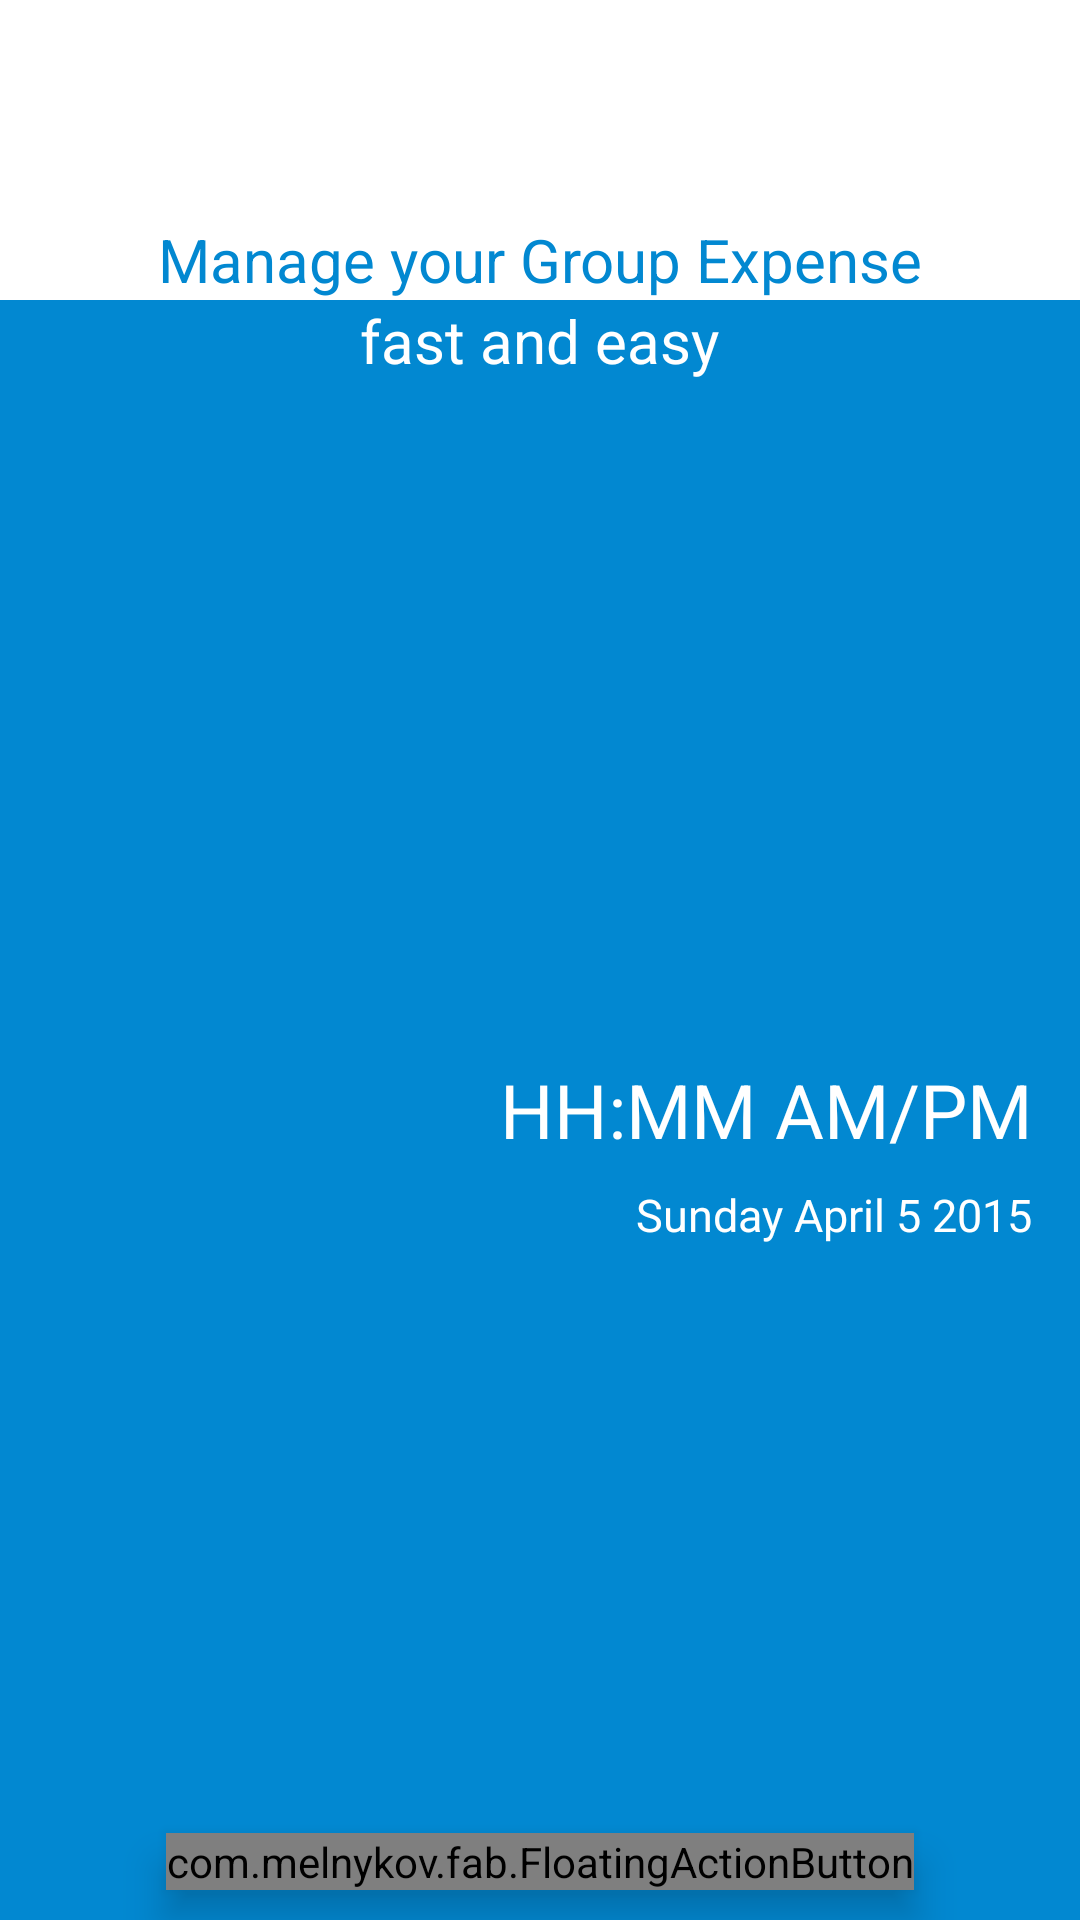

Reconstruct the res/layout file that produces this screen, plus the resources it refers to.
<!-- AndroidManifest.xml: application theme AppTheme -->
<!-- res/layout/activity_splash_screen.xml -->
<RelativeLayout xmlns:android="http://schemas.android.com/apk/res/android"
    xmlns:tools="http://schemas.android.com/tools"
    xmlns:fab="http://schemas.android.com/apk/res-auto"
    android:id="@+id/splash_screen"
    android:layout_width="match_parent"
    android:layout_height="match_parent"
    tools:context="com.example.vijayananjalees.navigationdrawapp3.MainScreen">

    <RelativeLayout
        android:id="@+id/blankView"
        android:layout_width="match_parent"
        android:layout_height="100dp"
        android:background="#ffffff">


        <TextView
            android:id="@+id/txtHeader1"
            android:layout_width="wrap_content"
            android:layout_height="wrap_content"
            android:layout_alignParentBottom="true"
            android:layout_centerHorizontal="true"
            android:elevation="8dp"
            android:text="@string/landing_page_main_header"
            android:textColor="@color/landingPageBackGround"
            android:textSize="20sp" />


    </RelativeLayout>

    <RelativeLayout
        android:layout_width="match_parent"
        android:layout_height="match_parent"
        android:layout_below="@+id/blankView"
        android:background="@color/landingPageBackGround">


        <TextView
            android:id="@+id/txtHeader2"
            android:layout_width="wrap_content"
            android:layout_height="wrap_content"
            android:layout_centerHorizontal="true"
            android:elevation="8dp"
            android:text="@string/landing_page_sub_header"
            android:textColor="#ffffff"
            android:textSize="20sp" />

        <TextView
            android:id="@+id/txtCurrentTime"
            android:layout_width="wrap_content"
            android:layout_height="wrap_content"
            android:layout_alignParentEnd="true"
            android:layout_alignParentRight="true"
            android:layout_centerHorizontal="true"
            android:layout_centerInParent="true"
            android:layout_marginRight="16dp"
            android:elevation="8dp"
            android:text="HH:MM AM/PM"
            android:textColor="@color/text_icons"
            android:textSize="25sp" />

        <TextView
            android:id="@+id/txtCurrentDate"
            android:layout_width="wrap_content"
            android:layout_height="wrap_content"
            android:layout_alignParentEnd="true"
            android:layout_alignParentRight="true"
            android:layout_below="@id/txtCurrentTime"
            android:layout_centerHorizontal="true"
            android:layout_centerInParent="true"
            android:layout_marginRight="16dp"
            android:layout_marginTop="8dp"
            android:elevation="8dp"
            android:text="Sunday April 5 2015"
            android:textColor="@color/text_icons"
            android:textSize="15sp" />

        <com.melnykov.fab.FloatingActionButton
            android:id="@+id/btnNavigationToLogin"
            android:layout_width="wrap_content"
            android:layout_height="wrap_content"
            android:layout_alignParentBottom="true"
            android:layout_centerHorizontal="true"
            android:layout_margin="10dp"
            android:elevation="8dp"
            android:src="@drawable/ic_action_tick"
            fab:fab_colorNormal="@color/accent"
            fab:fab_colorRipple="@color/primary" />
    </RelativeLayout>

</RelativeLayout>
<!-- resources referenced by this layout -->
<resources>
  <color name="accent">#FF5252</color>
  <color name="landingPageBackGround">@color/primary_dark</color>
  <color name="primary">#03A9F4</color>
  <color name="text_icons">#FFFFFF</color>
  <string name="landing_page_main_header">Manage your Group Expense</string>
  <string name="landing_page_sub_header">fast and easy</string>
  <style name="AppTheme" parent="AppTheme.Base">
          
  
      </style>
  <color name="primary_dark">#0288D1</color>
  <style name="AppTheme.Base" parent="Theme.AppCompat.NoActionBar">
          <item name="colorPrimaryDark">@color/primary_dark</item>
          <item name="colorPrimary">@color/primary</item>
          <item name="colorAccent">@color/accent</item>
          <item name="android:windowActionBar">false</item>
          <item name="android:windowNoTitle">true</item>
          <item name="android:typeface">sans</item>
  
          <item name="colorControlNormal">@color/colorControlNormal</item>
          <item name="colorControlActivated">@color/colorControlActivated</item>
          <item name="colorControlHighlight">@color/colorControlHighlight</item>
          <item name="android:alertDialogTheme">@style/MyAlertDialogTheme</item>
      </style>
  <color name="colorControlNormal">#000000</color>
  <color name="colorControlActivated">#FF5252</color>
  <color name="colorControlHighlight">#FF5252</color>
  <style name="MyAlertDialogTheme" parent="Base.V21.Theme.AppCompat.Light.Dialog">
          <item name="android:windowBackground">@color/windowBackground</item>
  
      </style>
  <color name="windowBackground">#FFFFFF</color>
</resources>
